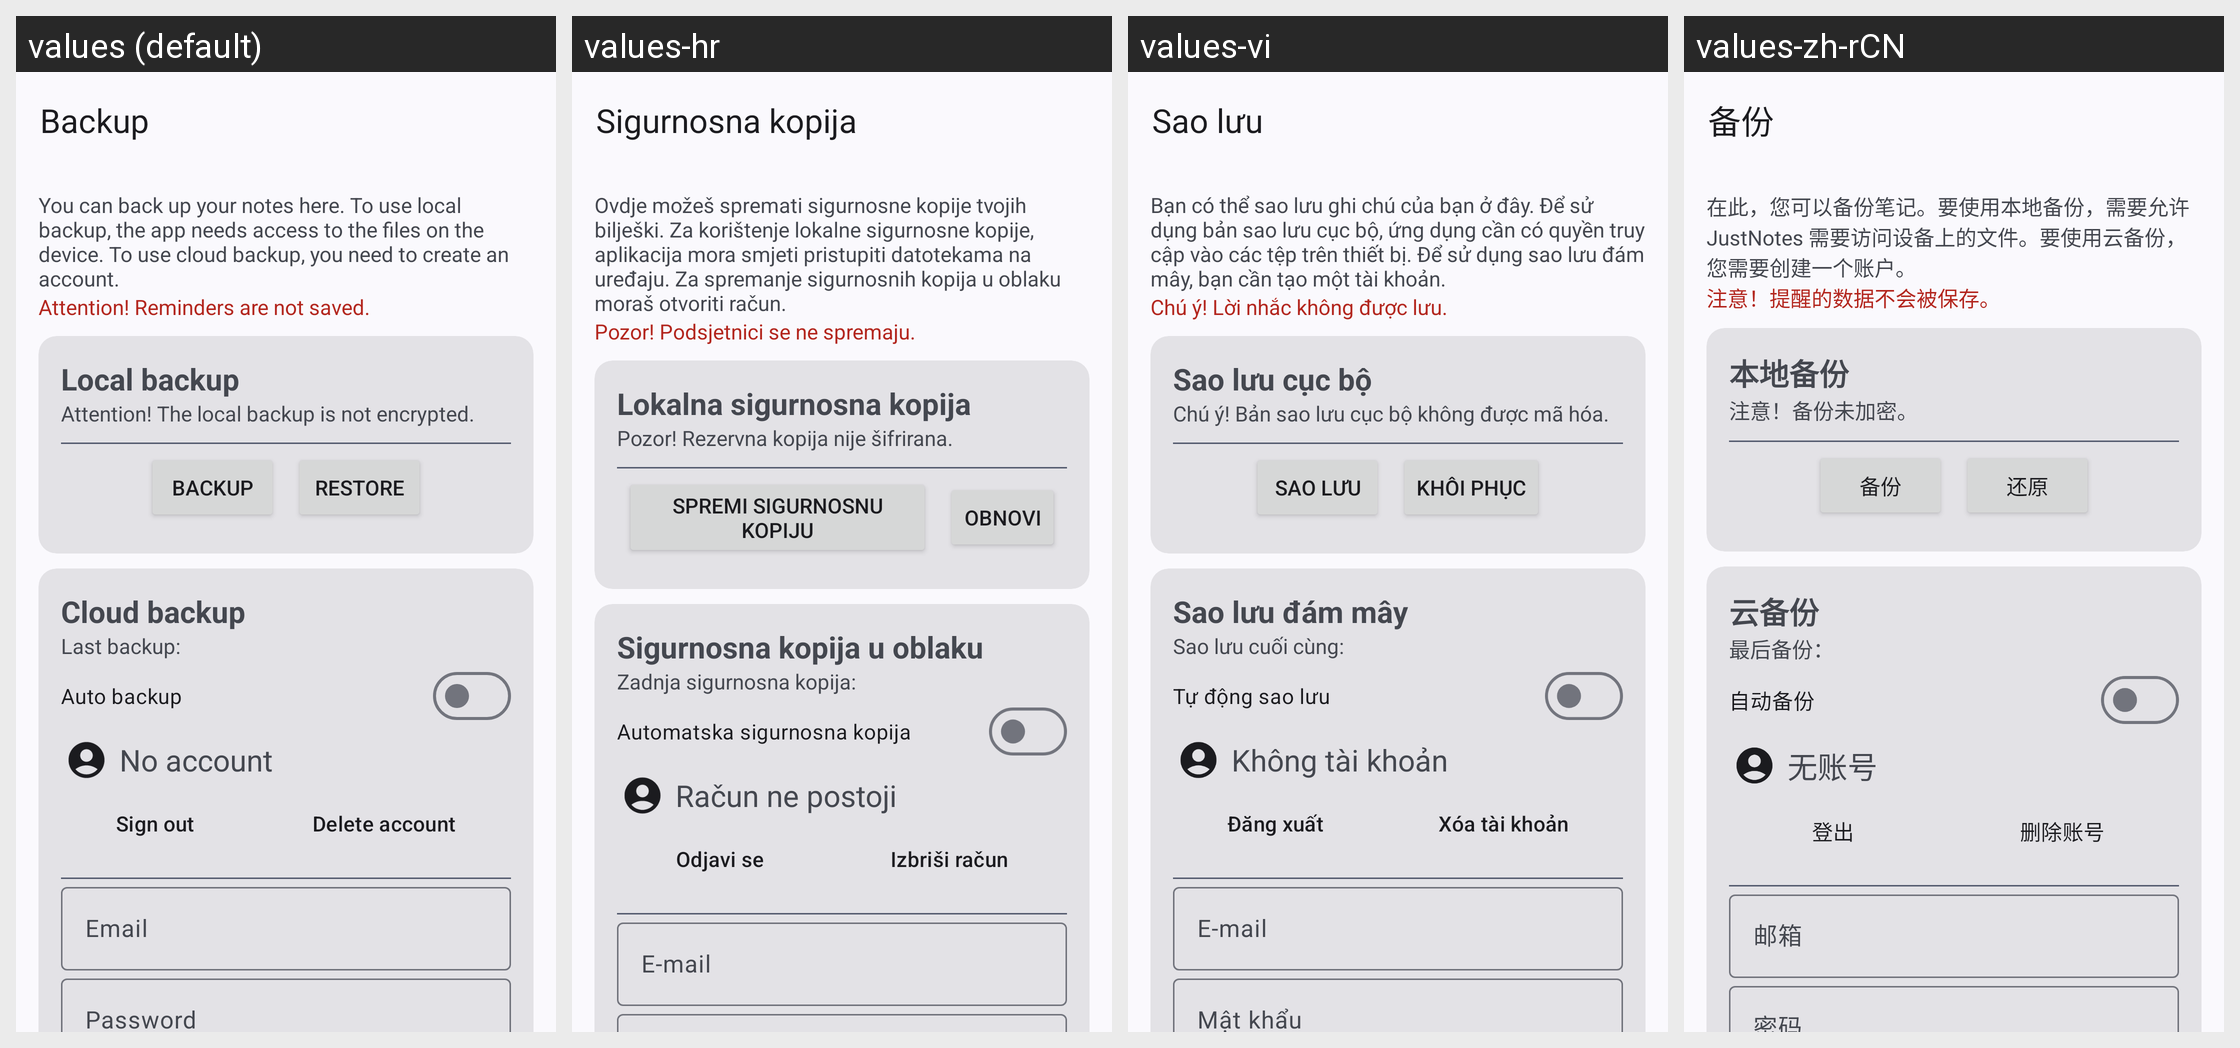

Locale-by-locale string values for the Android screen shown in this grid:
Android screen res/layout/activity_backup.xml rendered under 4 locales, left to right: values (default), values-hr, values-vi, values-zh-rCN. Device: Nexus 5 (rendered at 1080×1920; each locale shown at half size, 540×960, under a caption strip naming it); theme AppTheme.
Other locales in the repository, not shown: values-ar, values-cs, values-de, values-es, values-fr, values-nb-rNO, values-pt, values-pt-rBR, values-ru, values-zh-rTW.
Strings drawn on this screen, with the default value and each locale's value (text and hints the layout hard-codes, and strings that could not be matched under every locale, appear in the picture but are not listed):

backup_title
  values: Backup
  values-hr: Sigurnosna kopija
  values-vi: Sao lưu
  values-zh-rCN: 备份

backup_rules
  values: You can back up your notes here. To use local backup, the app needs access to the files on the device. To use cloud backup, you need to create an account.
  values-hr: Ovdje možeš spremati sigurnosne kopije tvojih bilješki. Za korištenje lokalne sigurnosne kopije, aplikacija mora smjeti pristupiti datotekama na uređaju. Za spremanje sigurnosnih kopija u oblaku moraš otvoriti račun.
  values-vi: Bạn có thể sao lưu ghi chú của bạn ở đây. Để sử dụng bản sao lưu cục bộ, ứng dụng cần có quyền truy cập vào các tệp trên thiết bị. Để sử dụng sao lưu đám mây, bạn cần tạo một tài khoản.
  values-zh-rCN: 在此，您可以备份笔记。要使用本地备份，需要允许 JustNotes 需要访问设备上的文件。要使用云备份，您需要创建一个账户。

backup_warn
  values: Attention! Reminders are not saved.
  values-hr: Pozor! Podsjetnici se ne spremaju.
  values-vi: Chú ý! Lời nhắc không được lưu.
  values-zh-rCN: 注意！提醒的数据不会被保存。

local_backup
  values: Local backup
  values-hr: Lokalna sigurnosna kopija
  values-vi: Sao lưu cục bộ
  values-zh-rCN: 本地备份

not_encrypted
  values: Attention! The local backup is not encrypted.
  values-hr: Pozor! Rezervna kopija nije šifrirana.
  values-vi: Chú ý! Bản sao lưu cục bộ không được mã hóa.
  values-zh-rCN: 注意！备份未加密。

do_backup
  values: Backup
  values-hr: Spremi sigurnosnu kopiju
  values-vi: Sao lưu
  values-zh-rCN: 备份

do_restore
  values: Restore
  values-hr: Obnovi
  values-vi: Khôi phục
  values-zh-rCN: 还原

cloud_backup
  values: Cloud backup
  values-hr: Sigurnosna kopija u oblaku
  values-vi: Sao lưu đám mây
  values-zh-rCN: 云备份

last_backup
  values: Last backup:
  values-hr: Zadnja sigurnosna kopija:
  values-vi: Sao lưu cuối cùng:
  values-zh-rCN: 最后备份：

auto_backup
  values: Auto backup
  values-hr: Automatska sigurnosna kopija
  values-vi: Tự động sao lưu
  values-zh-rCN: 自动备份

no_account
  values: No account
  values-hr: Račun ne postoji
  values-vi: Không tài khoản
  values-zh-rCN: 无账号

sign_out
  values: Sign out
  values-hr: Odjavi se
  values-vi: Đăng xuất
  values-zh-rCN: 登出

delete_account
  values: Delete account
  values-hr: Izbriši račun
  values-vi: Xóa tài khoản
  values-zh-rCN: 删除账号

email
  values: Email
  values-hr: E-mail
  values-vi: E-mail
  values-zh-rCN: 邮箱
